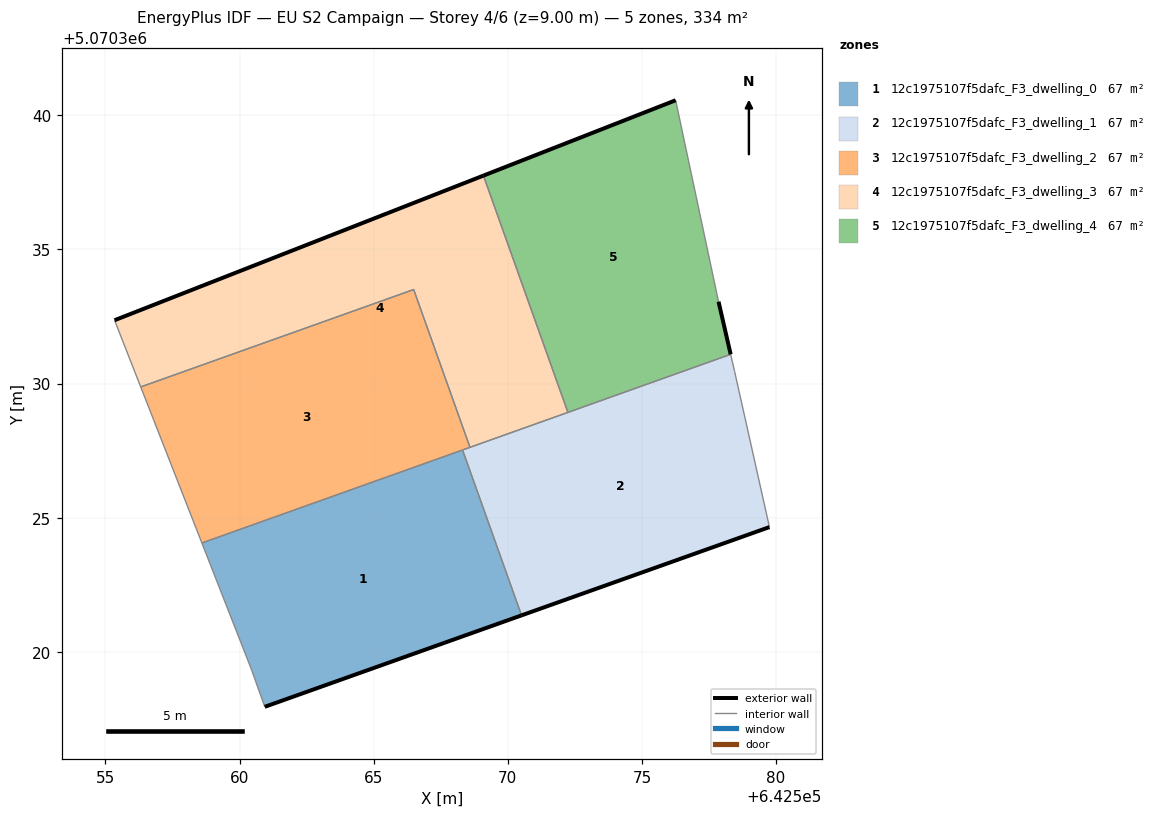
=== STOREY PLAN SPEC (per zone: floor XY polygon, exterior-wall plan segments, windows/doors) ===
zone 1: 12c1975107f5dafc_F3_dwelling_0  (66.9 m²)
  floor: (642570.51, 5070321.36) (642568.31, 5070327.53) (642558.59, 5070324.06) (642560.44, 5070319.35) (642560.94, 5070317.95)
  exterior wall: (642570.51, 5070321.36) – (642560.94, 5070317.95)  [10.2 m]
  interior walls: 4
zone 2: 12c1975107f5dafc_F3_dwelling_1  (66.9 m²)
  floor: (642579.75, 5070324.65) (642578.45, 5070330.45) (642578.31, 5070331.09) (642568.31, 5070327.53) (642570.51, 5070321.36)
  exterior wall: (642579.75, 5070324.65) – (642570.51, 5070321.36)  [9.8 m]
  interior walls: 6
zone 3: 12c1975107f5dafc_F3_dwelling_2  (66.9 m²)
  floor: (642568.59, 5070327.62) (642566.49, 5070333.51) (642556.31, 5070329.88) (642558.59, 5070324.06)
  interior walls: 5
zone 4: 12c1975107f5dafc_F3_dwelling_3  (66.9 m²)
  floor: (642572.24, 5070328.93) (642569.09, 5070337.75) (642555.34, 5070332.36) (642556.31, 5070329.88) (642566.49, 5070333.51) (642568.59, 5070327.62)
  exterior wall: (642555.34, 5070332.36) – (642569.09, 5070337.75)  [14.8 m]
  interior walls: 5
zone 5: 12c1975107f5dafc_F3_dwelling_4  (66.9 m²)
  floor: (642578.31, 5070331.09) (642577.86, 5070333.06) (642576.26, 5070340.56) (642569.09, 5070337.75) (642572.24, 5070328.93)
  exterior wall: (642569.09, 5070337.75) – (642576.26, 5070340.56)  [7.7 m]
  exterior wall: (642577.86, 5070333.06) – (642578.31, 5070331.09)  [2.0 m]
  interior walls: 3

=== DERIVED (storey summary) ===
Building: EU S2 Campaign
Storey: 4 of 6  (floor level z = 9.00 m)
Storey gross floor area: 334.4 m²
Zones on this storey: 5
  - 12c1975107f5dafc_F3_dwelling_0: floor 66.9 m²; exterior wall 10.2 m (30.5 m²); WWR 0.0%
  - 12c1975107f5dafc_F3_dwelling_1: floor 66.9 m²; exterior wall 9.8 m (29.4 m²); WWR 0.0%
  - 12c1975107f5dafc_F3_dwelling_2: floor 66.9 m²
  - 12c1975107f5dafc_F3_dwelling_3: floor 66.9 m²; exterior wall 14.8 m (44.3 m²); WWR 0.0%
  - 12c1975107f5dafc_F3_dwelling_4: floor 66.9 m²; exterior wall 9.7 m (29.1 m²); WWR 0.0%
Zone adjacency (shared interzone walls):
  - 12c1975107f5dafc_F3_dwelling_0 ↔ 12c1975107f5dafc_F3_dwelling_1
  - 12c1975107f5dafc_F3_dwelling_0 ↔ 12c1975107f5dafc_F3_dwelling_2
  - 12c1975107f5dafc_F3_dwelling_1 ↔ 12c1975107f5dafc_F3_dwelling_2
  - 12c1975107f5dafc_F3_dwelling_1 ↔ 12c1975107f5dafc_F3_dwelling_3
  - 12c1975107f5dafc_F3_dwelling_1 ↔ 12c1975107f5dafc_F3_dwelling_4
  - 12c1975107f5dafc_F3_dwelling_2 ↔ 12c1975107f5dafc_F3_dwelling_3
  - 12c1975107f5dafc_F3_dwelling_3 ↔ 12c1975107f5dafc_F3_dwelling_4